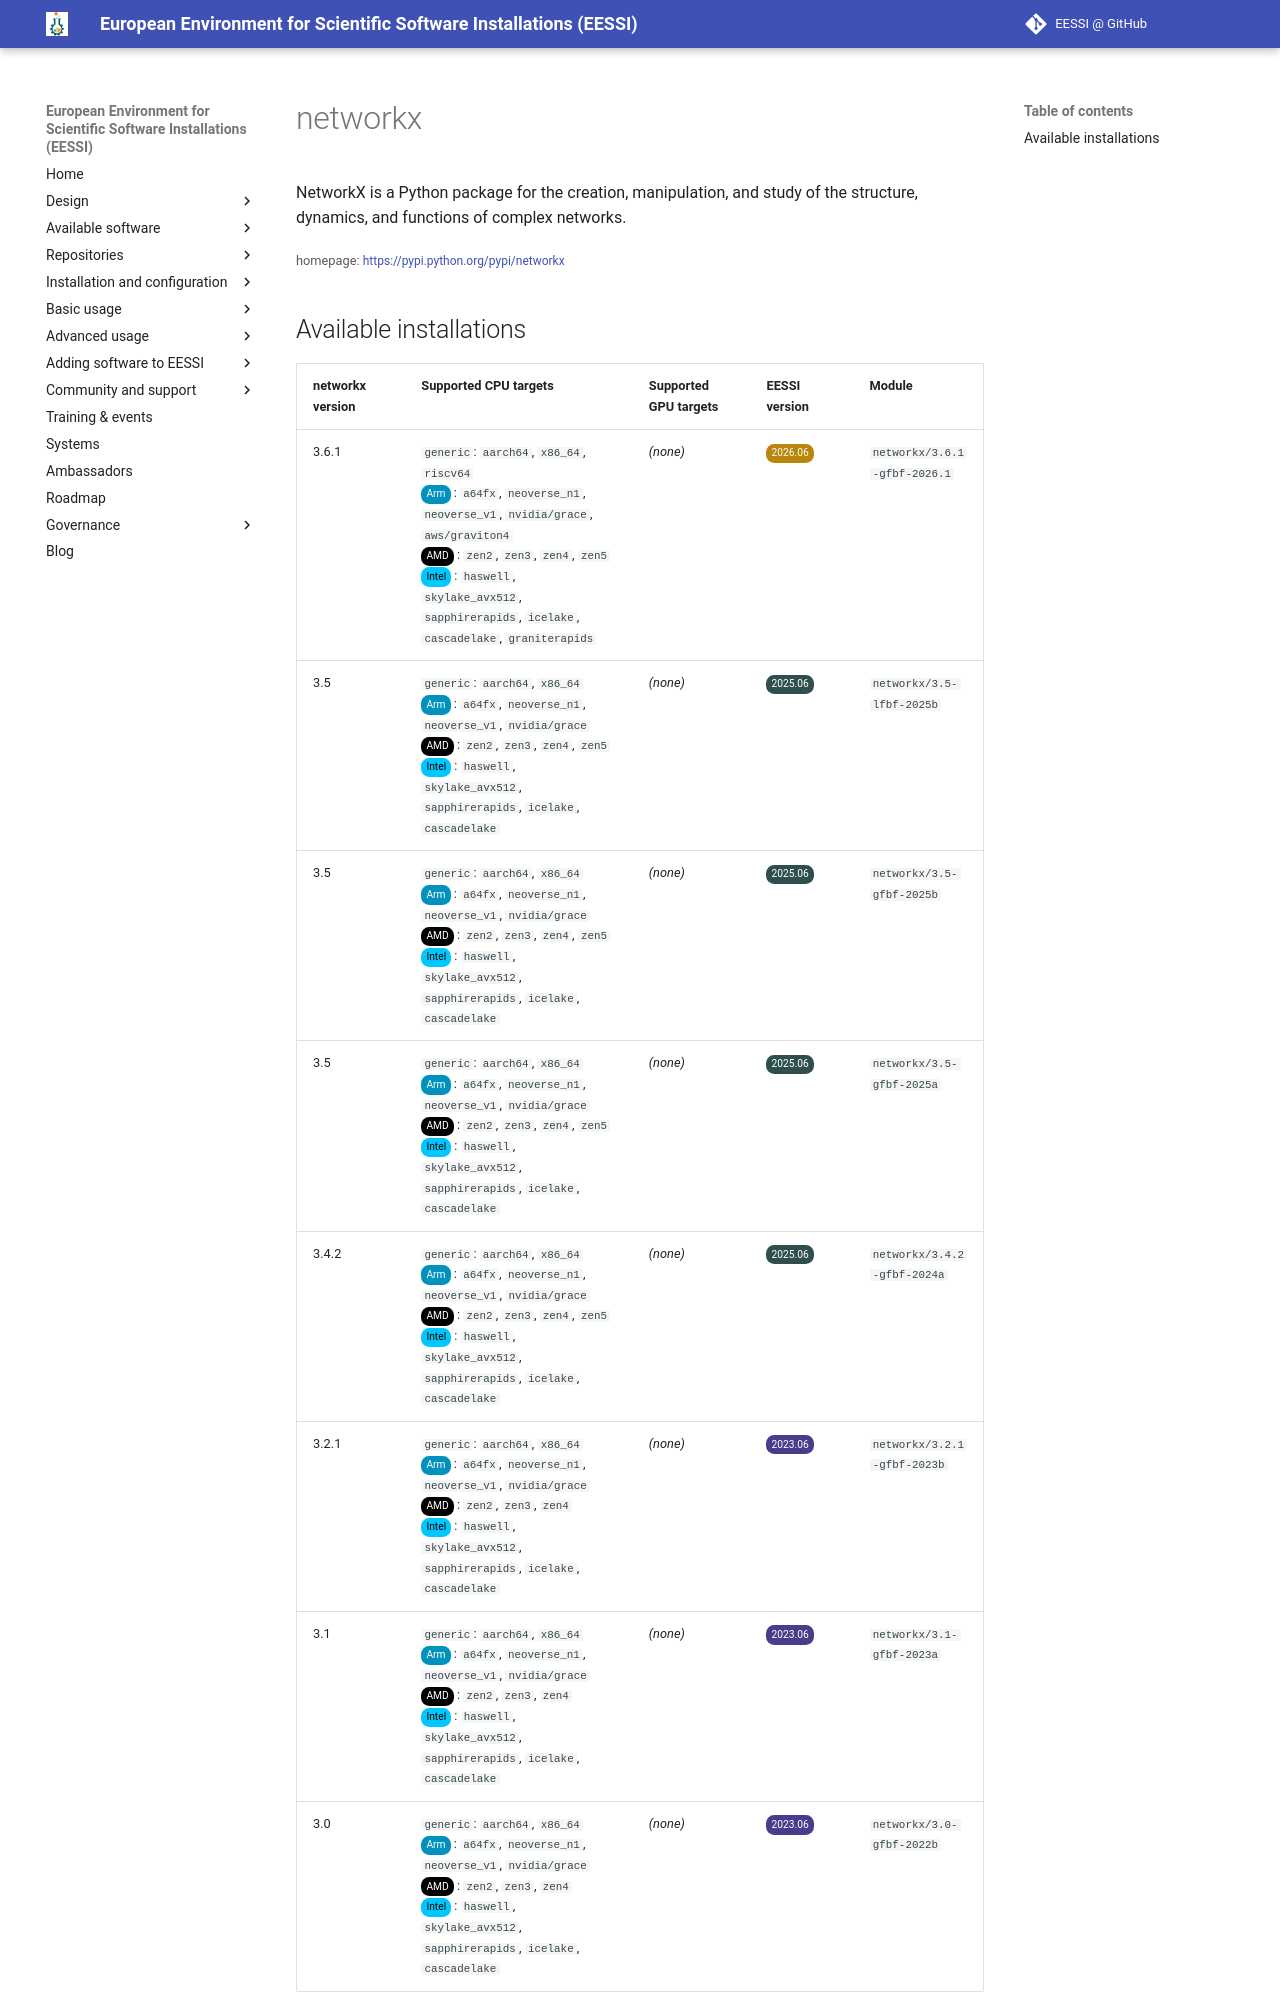

repository: EESSI/docs · page: available_software/detail/networkx/index.html · generator: mkdocs

---
json_ld:
  '@context': https://schema.org
  '@type': SoftwareApplication
  applicationCategory: DeveloperApplication
  description: 'NetworkX is a Python package for the creation, manipulation,

    and study of the structure, dynamics, and functions of complex networks.'
  license: Not confirmed
  name: networkx
  offers:
    '@type': Offer
    price: 0
  operatingSystem: LINUX
  review:
    '@type': Review
    author:
      '@type': Organization
      name: EESSI
    reviewBody: Application has been successfully made available on all architectures
      supported by EESSI
    reviewRating:
      '@type': Rating
      ratingValue: 5
  softwareRequirements: See https://www.eessi.io/docs/ for how to make EESSI available
    on your system
  softwareVersion: '[''3.6.1'', ''3.5'', ''3.4.2'', ''3.2.1'', ''3.1'', ''3.0'']'
  url: https://pypi.python.org/pypi/networkx
---
# networkx


NetworkX is a Python package for the creation, manipulation,
and study of the structure, dynamics, and functions of complex networks.

<small>homepage: </small><span class="software-link">[https://pypi.python.org/pypi/networkx](https://pypi.python.org/pypi/networkx)</span>
